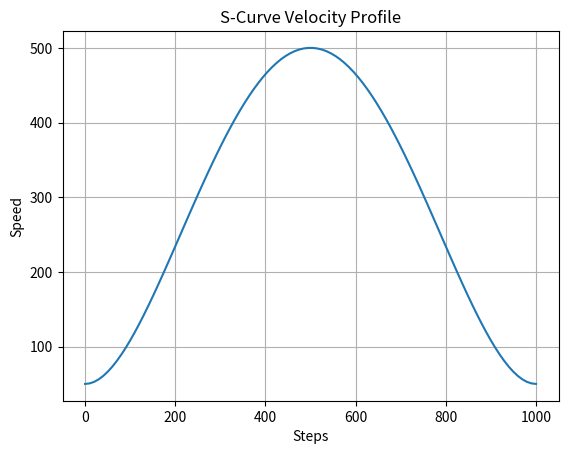

Generate this figure with matplotlib:
import numpy as np
import matplotlib.pyplot as plt


def generate_s_curve_velocity_profile(total_pulses, steps):
    """
    Generate an S-curve velocity profile based on encoder position.
    
    :param total_pulses: Total encoder pulses corresponding to the desired movement.
    :param steps: Number of discrete steps to divide the total movement into.
    :return: Arrays of encoder positions and the corresponding velocity.
    """
    positions = np.linspace(0, total_pulses, steps)
    # S-curve formula adjusted for position-based profile
    velocity = np.gradient(10 * (positions/total_pulses)**3 - 15 * (positions/total_pulses)**4 + 6 * (positions/total_pulses)**5)
    
    return positions, velocity


def adjust_pwm_based_on_position(current_position, positions, velocities, max_pwm_frequency):
    """
    Adjust PWM frequency based on the current encoder position using the velocity profile.
    
    :param current_position: Current encoder position.
    :param positions: Array of encoder positions for the velocity profile.
    :param velocities: Array of desired velocities at each position.
    :param max_pwm_frequency: Maximum PWM frequency for the motor.
    :return: PWM frequency to set.
    """
    # Find the closest position in the profile and get the corresponding velocity
    closest_idx = np.abs(positions - current_position).argmin()
    desired_velocity = velocities[closest_idx]
    
    # Placeholder for conversion from velocity to PWM frequency
    # This needs to be calibrated for your specific hardware
    pwm_frequency = max_pwm_frequency * desired_velocity / np.max(velocities)
    
    return pwm_frequency


# def adjust_pwm_based_on_position(current_position, positions, velocities, max_pwm_frequency):
#     """
#     Adjust PWM frequency based on the current encoder position using the velocity profile,
#     ensuring the PWM frequency never drops below a minimum value.
    
#     :param current_position: Current encoder position.
#     :param positions: Array of encoder positions for the velocity profile.
#     :param velocities: Array of desired velocities at each position.
#     :param max_pwm_frequency: Maximum PWM frequency for the motor.
#     :param min_pwm_frequency: Minimum PWM frequency to ensure motor starts moving.
#     :return: PWM frequency to set, with consideration for the minimum value.
#     """
#     # Find the closest position in the profile and get the corresponding velocity
#     closest_idx = np.abs(positions - current_position).argmin()
#     desired_velocity = velocities[closest_idx]
    
#     # Convert the desired velocity to a PWM frequency
#     # This is a placeholder for the conversion logic, which depends on specific hardware characteristics
#     pwm_frequency = max_pwm_frequency * desired_velocity / np.max(velocities)
    
#     # Ensure the PWM frequency does not fall below the minimum value
#     # pwm_frequency = max(pwm_frequency, min_pwm_frequency)
    
#     return pwm_frequency


def scale_velocity_profile(velocities, min_pwm_frequency, max_pwm_frequency):
    """
    Scale the entire S-curve velocity profile to fit between the minimum and maximum PWM frequencies.
    
    :param velocities: The array of desired velocities from the S-curve profile.
    :param min_pwm_frequency: The minimum PWM frequency for the motor.
    :param max_pwm_frequency: The maximum PWM frequency for the motor.
    :return: Scaled velocities corresponding to PWM frequencies.
    """
    # Normalize velocities to range from 0 to 1
    normalized_velocities = (velocities - np.min(velocities)) / (np.max(velocities) - np.min(velocities))
    
    # Scale normalized velocities to fit between min and max PWM frequencies
    scaled_pwm = min_pwm_frequency + (max_pwm_frequency - min_pwm_frequency) * normalized_velocities
    
    return scaled_pwm


def test():
    pos, vel = generate_s_curve_velocity_profile(total_pulses=1000, steps=100)
    vel = scale_velocity_profile(velocities=vel, min_pwm_frequency=50, max_pwm_frequency=500)
    
    pwms = np.array([])

    for val in pos:
        new_pwm = adjust_pwm_based_on_position(
            current_position=val,
            positions=pos,
            velocities=vel,
            max_pwm_frequency=500, 
        )
        pwms = np.append([pwms], [new_pwm])
    print(f"new pwm freq: {new_pwm}")

    plt.plot(pos, pwms)
    plt.xlabel('Steps')
    plt.ylabel('Speed')
    plt.title('S-Curve Velocity Profile')
    plt.grid(True)
    plt.show()


if __name__ == '__main__':
    test()
